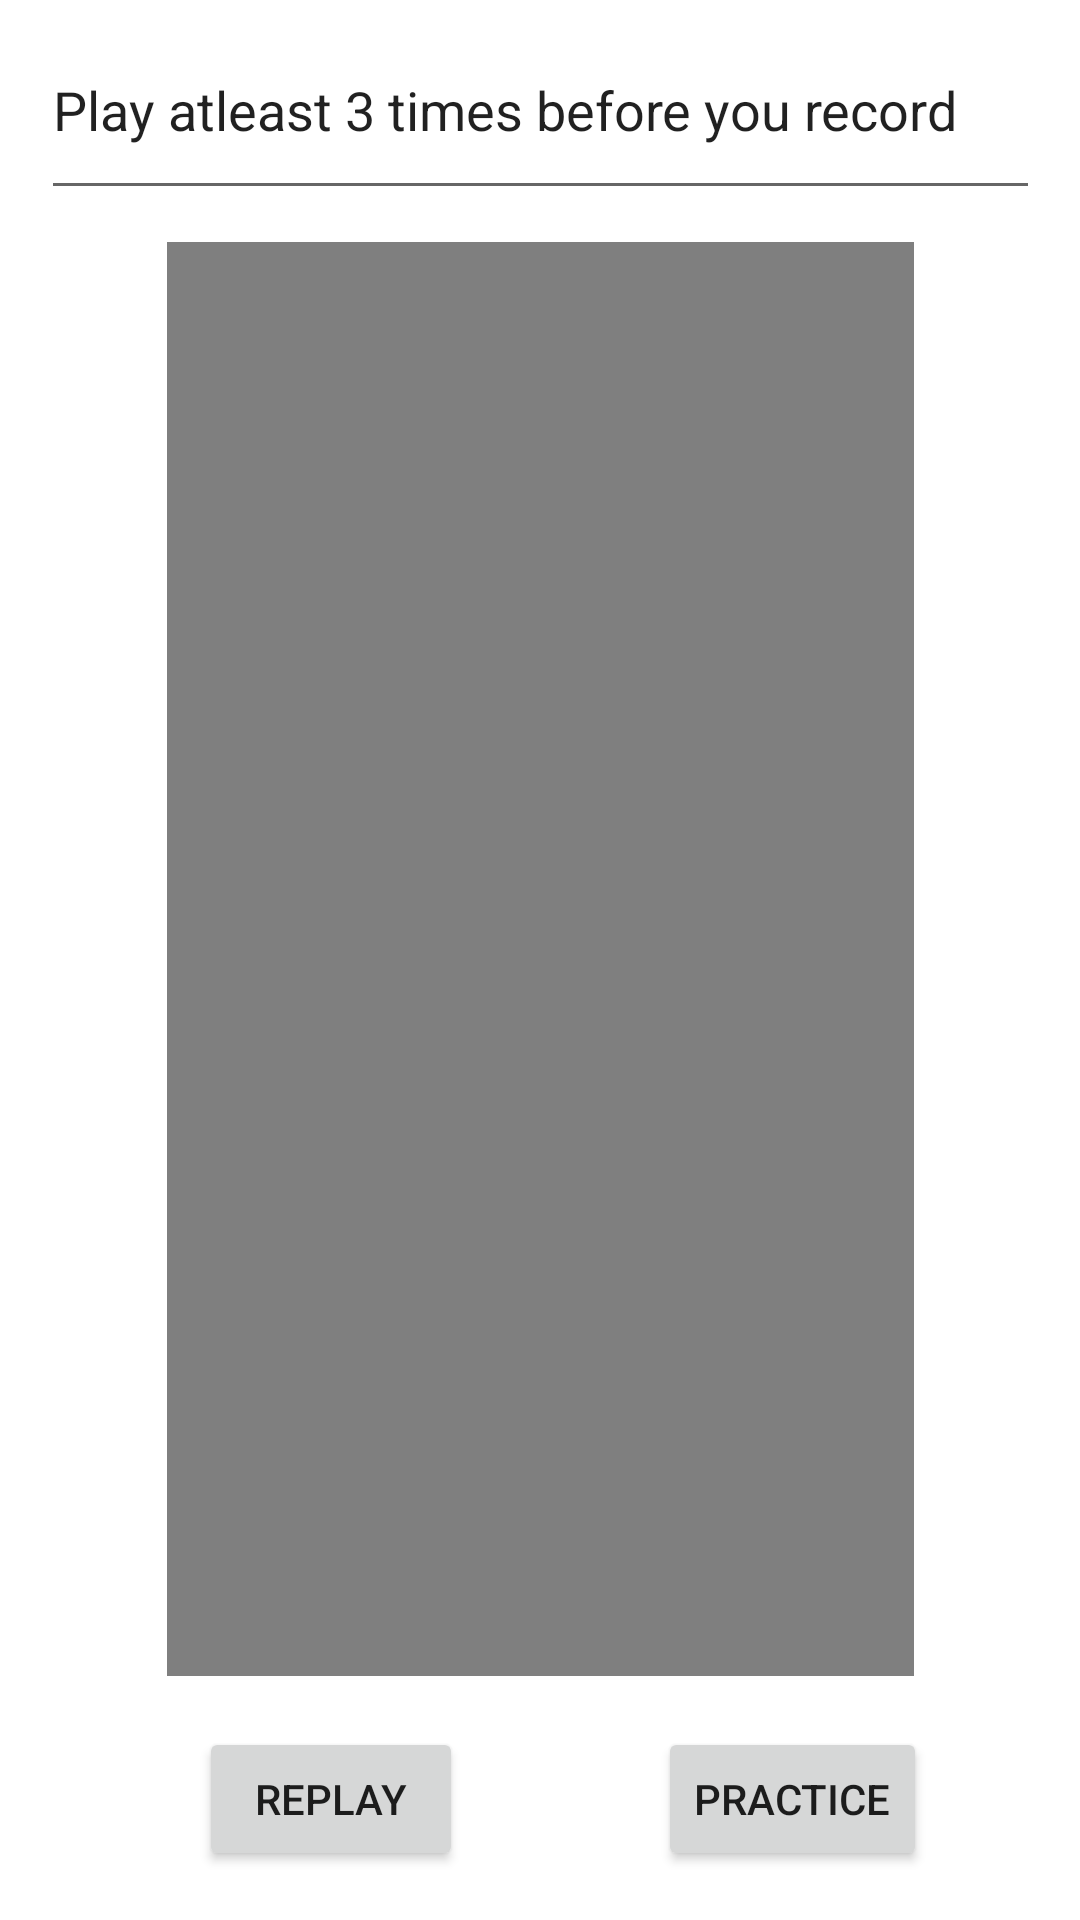

Layout XML and referenced resources for this Android screen:
<!-- AndroidManifest.xml: application theme Theme.Assignment2Try -->
<!-- res/layout/activity_screen2.xml -->
<?xml version="1.0" encoding="utf-8"?>
<androidx.constraintlayout.widget.ConstraintLayout xmlns:android="http://schemas.android.com/apk/res/android"
    xmlns:app="http://schemas.android.com/apk/res-auto"
    xmlns:tools="http://schemas.android.com/tools"
    android:layout_width="match_parent"
    android:layout_height="match_parent"
    tools:context=".Screen2">

    <EditText
        android:id="@+id/editTextTextPersonName"
        android:layout_width="333dp"
        android:layout_height="70dp"
        android:ems="10"
        android:inputType="textPersonName"
        android:text="Play atleast 3 times before you record"
        app:layout_constraintEnd_toEndOf="parent"
        app:layout_constraintStart_toStartOf="parent"
        app:layout_constraintTop_toTopOf="parent" />

    <Button
        android:id="@+id/practice"
        android:layout_width="wrap_content"
        android:layout_height="wrap_content"
        android:text="Practice"
        app:layout_constraintBottom_toBottomOf="parent"
        app:layout_constraintEnd_toEndOf="parent"
        app:layout_constraintHorizontal_bias="0.811"
        app:layout_constraintStart_toStartOf="parent"
        app:layout_constraintTop_toBottomOf="@+id/player"
        app:layout_constraintVertical_bias="0.506" />

    <Button
        android:id="@+id/replay"
        android:layout_width="wrap_content"
        android:layout_height="wrap_content"
        android:text="Replay"
        app:layout_constraintBottom_toBottomOf="parent"
        app:layout_constraintEnd_toEndOf="parent"
        app:layout_constraintHorizontal_bias="0.244"
        app:layout_constraintStart_toStartOf="parent"
        app:layout_constraintTop_toBottomOf="@+id/player"
        app:layout_constraintVertical_bias="0.506" />

    <VideoView
        android:id="@+id/player"
        android:layout_width="249dp"
        android:layout_height="478dp"
        app:layout_constraintBottom_toBottomOf="parent"
        app:layout_constraintEnd_toEndOf="parent"
        app:layout_constraintStart_toStartOf="parent"
        app:layout_constraintTop_toTopOf="@+id/editTextTextPersonName"
        app:layout_constraintVertical_bias="0.498" />

</androidx.constraintlayout.widget.ConstraintLayout>
<!-- resources referenced by this layout -->
<resources>
  <style name="Theme.Assignment2Try" parent="Theme.MaterialComponents.DayNight.DarkActionBar">
          
          <item name="colorPrimary">@color/purple_500</item>
          <item name="colorPrimaryVariant">@color/purple_700</item>
          <item name="colorOnPrimary">@color/white</item>
          
          <item name="colorSecondary">@color/teal_200</item>
          <item name="colorSecondaryVariant">@color/teal_700</item>
          <item name="colorOnSecondary">@color/black</item>
          
          <item name="android:statusBarColor" tools:targetApi="l">?attr/colorPrimaryVariant</item>
          
      </style>
  <!-- not gathered from this repository: default colours our renderer supplied (Android Studio template values) -->
  <color name="purple_500">#FF6200EE</color>
  <color name="purple_700">#FF3700B3</color>
  <color name="teal_200">#FF03DAC5</color>
  <color name="teal_700">#FF018786</color>
  <color name="black">#FF000000</color>
  <color name="white">#FFFFFFFF</color>
</resources>
